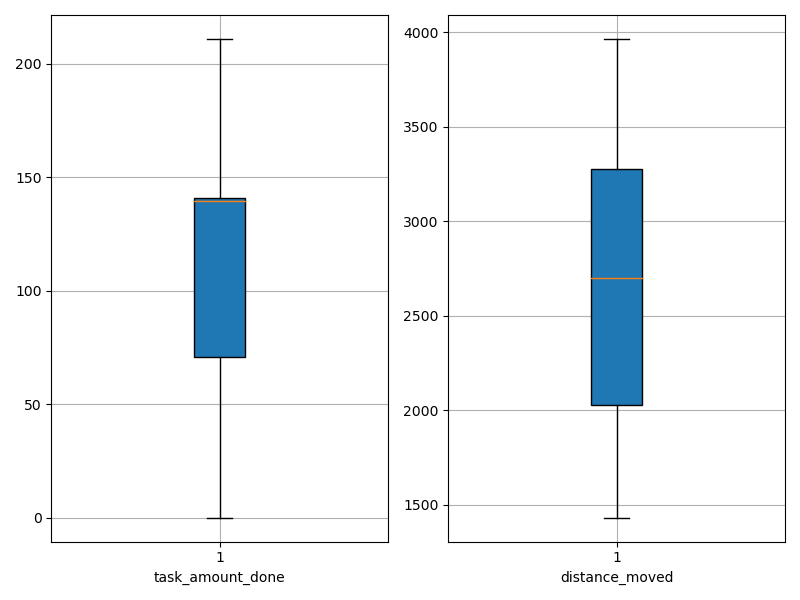

Source data for this figure (header and first rows):
agent_id, task_amount_done, distance_moved
0, 69.0, 2015
1, 141.0, 1655
2, 140.0, 2738
3, 141.0, 3457
4, 141.0, 1431
5, 69.0, 2481
6, 0.0, 3019
7, 71.0, 1965
8, 139.0, 3428
9, 140.0, 1780
10, 139.0, 3965
11, 140.0, 2240
12, 71.0, 2462
13, 70.0, 2750
14, 141.0, 3882
15, 70.0, 2055
16, 208.0, 3229
17, 69.0, 2976
18, 139.0, 1937
19, 141.0, 2450
20, 210.0, 3107
21, 140.0, 3547
22, 138.0, 1865
23, 139.0, 3573
24, 71.0, 2664
25, 211.0, 3155
26, 208.0, 3294
27, 142.0, 1535
28, 141.0, 3571
29, 71.0, 2458
